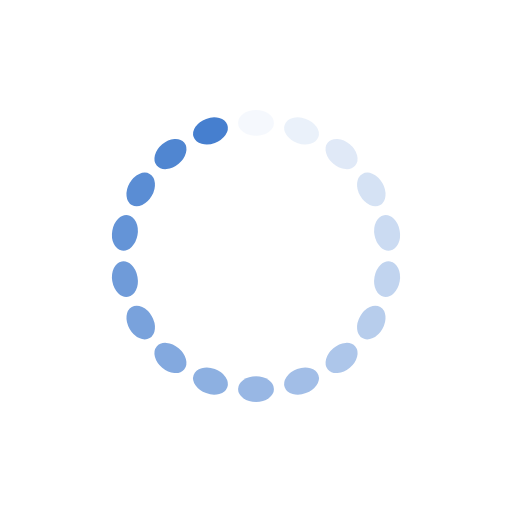
t = 0.00 s
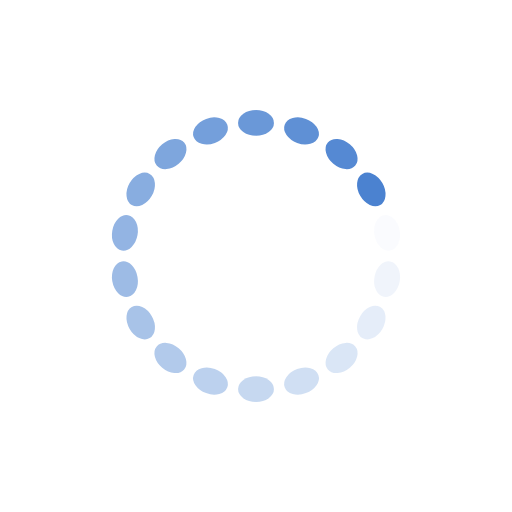
t = 0.25 s
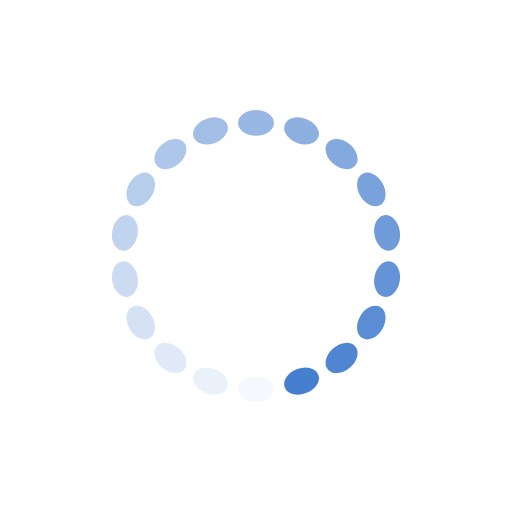
t = 0.50 s
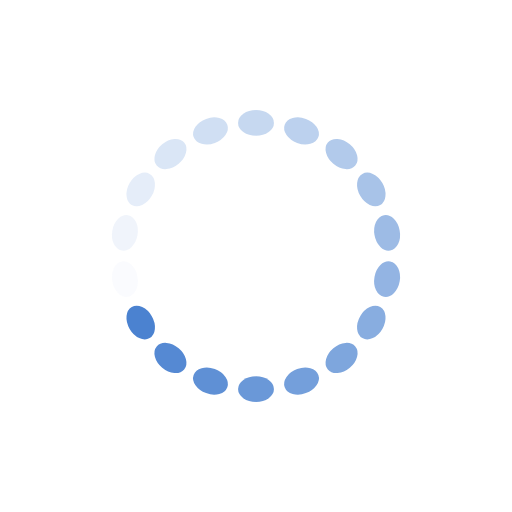
t = 0.75 s

The animated SVG that drew these frames (rendered in a browser with its animation timeline set to each time). Animation: 18 SMIL elements (animate=18); one cycle of 1.00 s, repeats indefinitely.

<?xml version="1.0" encoding="utf-8"?>
<svg xmlns="http://www.w3.org/2000/svg" xmlns:xlink="http://www.w3.org/1999/xlink" style="margin: auto; background: rgba(255, 255, 255, 0); display: block; shape-rendering: auto;" width="80px" height="80px" viewBox="0 0 100 100" preserveAspectRatio="xMidYMid">
<g transform="rotate(0 50 50)">
  <rect x="46.5" y="21.5" rx="3.5" ry="2.5" width="7" height="5" fill="#467fcf">
    <animate attributeName="opacity" values="1;0" keyTimes="0;1" dur="1s" begin="-0.9444444444444444s" repeatCount="indefinite"></animate>
  </rect>
</g><g transform="rotate(20 50 50)">
  <rect x="46.5" y="21.5" rx="3.5" ry="2.5" width="7" height="5" fill="#467fcf">
    <animate attributeName="opacity" values="1;0" keyTimes="0;1" dur="1s" begin="-0.8888888888888888s" repeatCount="indefinite"></animate>
  </rect>
</g><g transform="rotate(40 50 50)">
  <rect x="46.5" y="21.5" rx="3.5" ry="2.5" width="7" height="5" fill="#467fcf">
    <animate attributeName="opacity" values="1;0" keyTimes="0;1" dur="1s" begin="-0.8333333333333334s" repeatCount="indefinite"></animate>
  </rect>
</g><g transform="rotate(60 50 50)">
  <rect x="46.5" y="21.5" rx="3.5" ry="2.5" width="7" height="5" fill="#467fcf">
    <animate attributeName="opacity" values="1;0" keyTimes="0;1" dur="1s" begin="-0.7777777777777778s" repeatCount="indefinite"></animate>
  </rect>
</g><g transform="rotate(80 50 50)">
  <rect x="46.5" y="21.5" rx="3.5" ry="2.5" width="7" height="5" fill="#467fcf">
    <animate attributeName="opacity" values="1;0" keyTimes="0;1" dur="1s" begin="-0.7222222222222222s" repeatCount="indefinite"></animate>
  </rect>
</g><g transform="rotate(100 50 50)">
  <rect x="46.5" y="21.5" rx="3.5" ry="2.5" width="7" height="5" fill="#467fcf">
    <animate attributeName="opacity" values="1;0" keyTimes="0;1" dur="1s" begin="-0.6666666666666666s" repeatCount="indefinite"></animate>
  </rect>
</g><g transform="rotate(120 50 50)">
  <rect x="46.5" y="21.5" rx="3.5" ry="2.5" width="7" height="5" fill="#467fcf">
    <animate attributeName="opacity" values="1;0" keyTimes="0;1" dur="1s" begin="-0.6111111111111112s" repeatCount="indefinite"></animate>
  </rect>
</g><g transform="rotate(140 50 50)">
  <rect x="46.5" y="21.5" rx="3.5" ry="2.5" width="7" height="5" fill="#467fcf">
    <animate attributeName="opacity" values="1;0" keyTimes="0;1" dur="1s" begin="-0.5555555555555556s" repeatCount="indefinite"></animate>
  </rect>
</g><g transform="rotate(160 50 50)">
  <rect x="46.5" y="21.5" rx="3.5" ry="2.5" width="7" height="5" fill="#467fcf">
    <animate attributeName="opacity" values="1;0" keyTimes="0;1" dur="1s" begin="-0.5s" repeatCount="indefinite"></animate>
  </rect>
</g><g transform="rotate(180 50 50)">
  <rect x="46.5" y="21.5" rx="3.5" ry="2.5" width="7" height="5" fill="#467fcf">
    <animate attributeName="opacity" values="1;0" keyTimes="0;1" dur="1s" begin="-0.4444444444444444s" repeatCount="indefinite"></animate>
  </rect>
</g><g transform="rotate(200 50 50)">
  <rect x="46.5" y="21.5" rx="3.5" ry="2.5" width="7" height="5" fill="#467fcf">
    <animate attributeName="opacity" values="1;0" keyTimes="0;1" dur="1s" begin="-0.3888888888888889s" repeatCount="indefinite"></animate>
  </rect>
</g><g transform="rotate(220 50 50)">
  <rect x="46.5" y="21.5" rx="3.5" ry="2.5" width="7" height="5" fill="#467fcf">
    <animate attributeName="opacity" values="1;0" keyTimes="0;1" dur="1s" begin="-0.3333333333333333s" repeatCount="indefinite"></animate>
  </rect>
</g><g transform="rotate(240 50 50)">
  <rect x="46.5" y="21.5" rx="3.5" ry="2.5" width="7" height="5" fill="#467fcf">
    <animate attributeName="opacity" values="1;0" keyTimes="0;1" dur="1s" begin="-0.2777777777777778s" repeatCount="indefinite"></animate>
  </rect>
</g><g transform="rotate(260 50 50)">
  <rect x="46.5" y="21.5" rx="3.5" ry="2.5" width="7" height="5" fill="#467fcf">
    <animate attributeName="opacity" values="1;0" keyTimes="0;1" dur="1s" begin="-0.2222222222222222s" repeatCount="indefinite"></animate>
  </rect>
</g><g transform="rotate(280 50 50)">
  <rect x="46.5" y="21.5" rx="3.5" ry="2.5" width="7" height="5" fill="#467fcf">
    <animate attributeName="opacity" values="1;0" keyTimes="0;1" dur="1s" begin="-0.16666666666666666s" repeatCount="indefinite"></animate>
  </rect>
</g><g transform="rotate(300 50 50)">
  <rect x="46.5" y="21.5" rx="3.5" ry="2.5" width="7" height="5" fill="#467fcf">
    <animate attributeName="opacity" values="1;0" keyTimes="0;1" dur="1s" begin="-0.1111111111111111s" repeatCount="indefinite"></animate>
  </rect>
</g><g transform="rotate(320 50 50)">
  <rect x="46.5" y="21.5" rx="3.5" ry="2.5" width="7" height="5" fill="#467fcf">
    <animate attributeName="opacity" values="1;0" keyTimes="0;1" dur="1s" begin="-0.05555555555555555s" repeatCount="indefinite"></animate>
  </rect>
</g><g transform="rotate(340 50 50)">
  <rect x="46.5" y="21.5" rx="3.5" ry="2.5" width="7" height="5" fill="#467fcf">
    <animate attributeName="opacity" values="1;0" keyTimes="0;1" dur="1s" begin="0s" repeatCount="indefinite"></animate>
  </rect>
</g>
<!-- [ldio] generated by https://loading.io/ --></svg>
